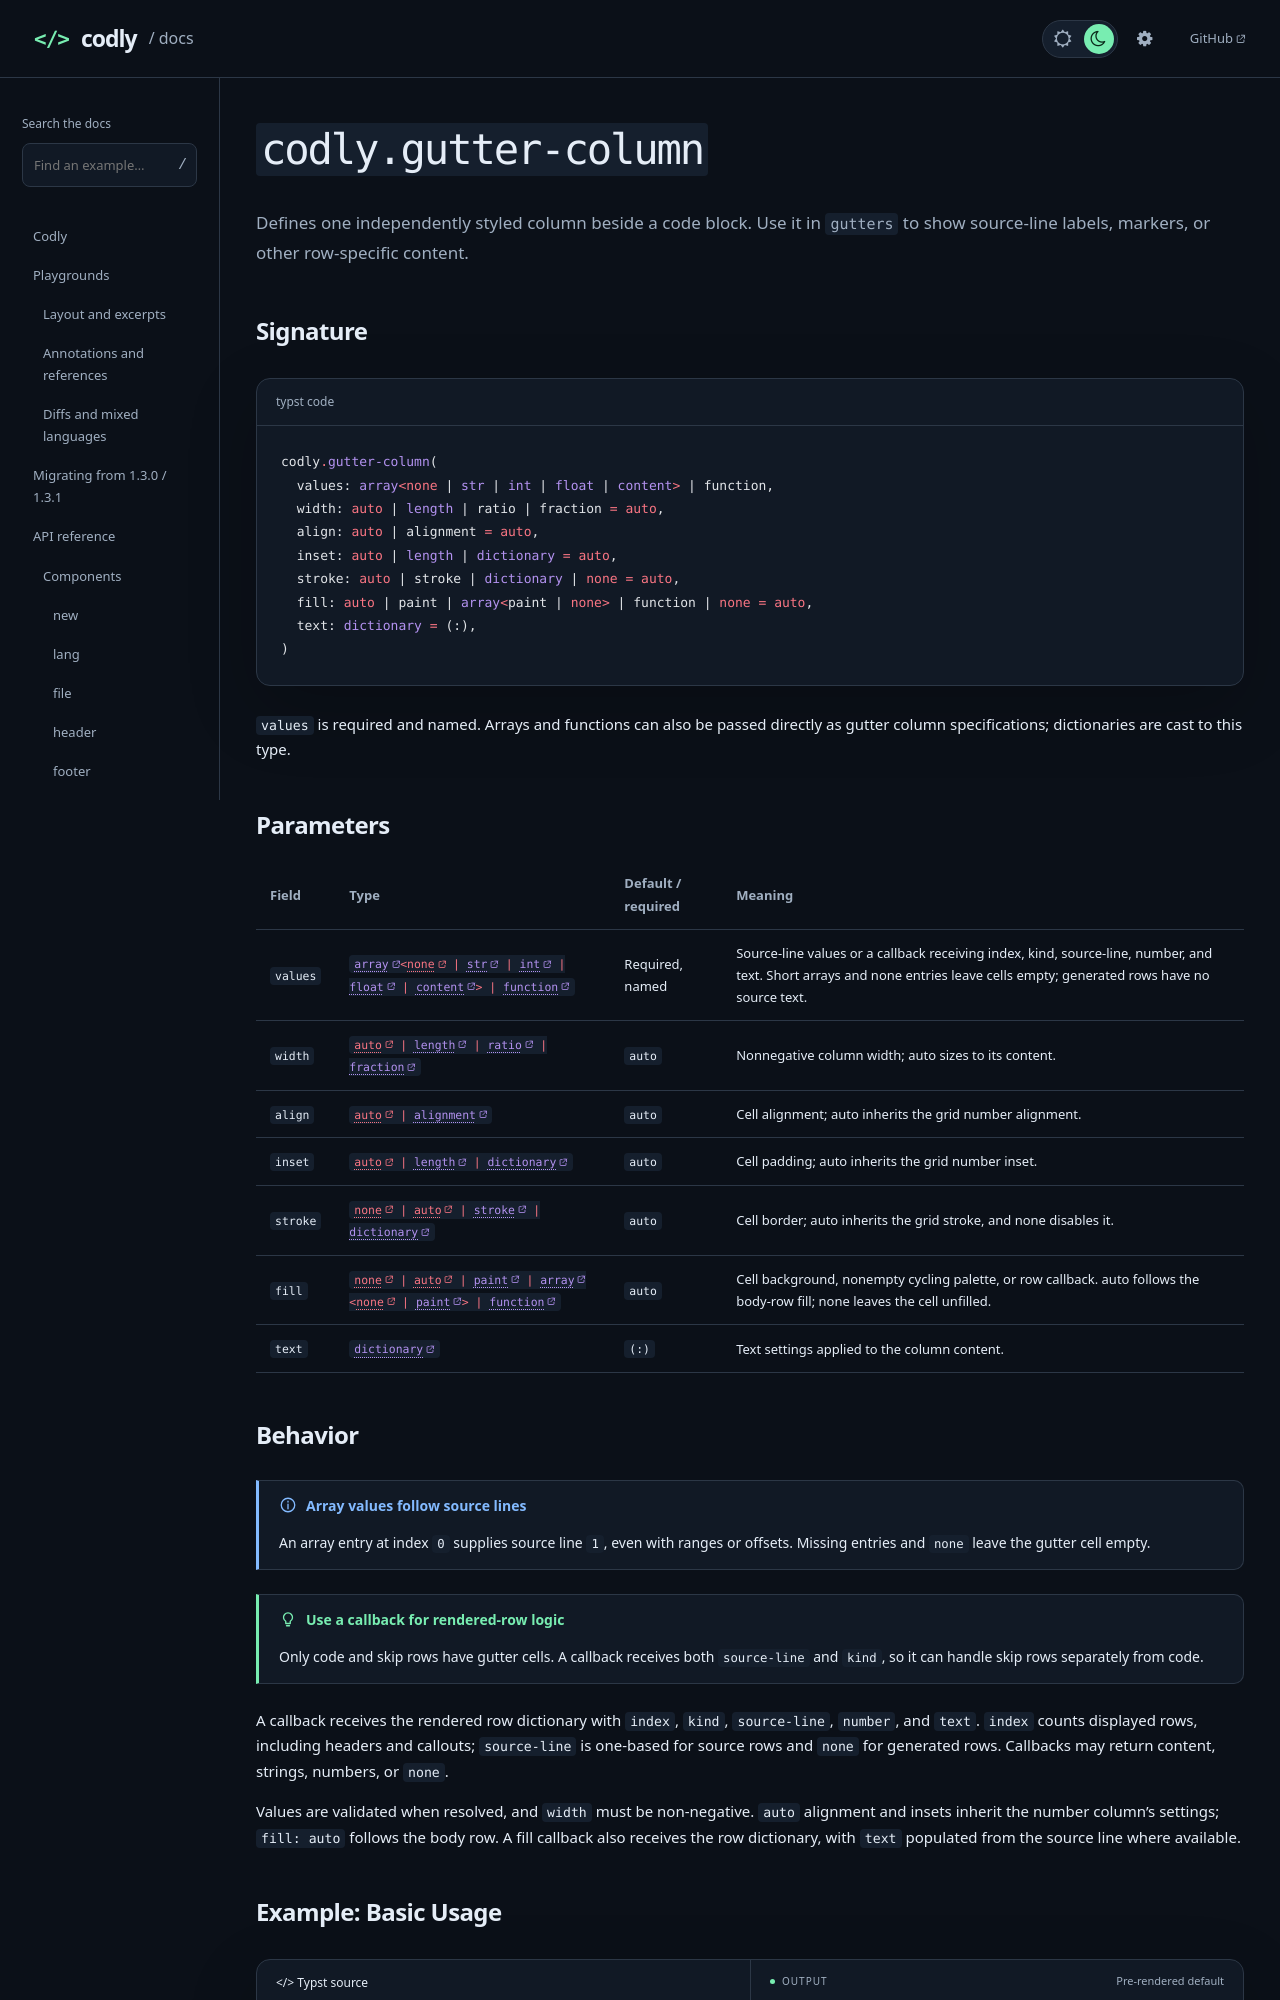

repository: Dherse/codly · page: api/types/gutter-column.html · generator: mdbook

# `codly.gutter-column`

Defines one independently styled column beside a code block. Use it in `gutters` to show source-line labels, markers, or other row-specific content.

## Signature

```typst code
codly.gutter-column(
  values: array<none | str | int | float | content> | function,
  width: auto | length | ratio | fraction = auto,
  align: auto | alignment = auto,
  inset: auto | length | dictionary = auto,
  stroke: auto | stroke | dictionary | none = auto,
  fill: auto | paint | array<paint | none> | function | none = auto,
  text: dictionary = (:),
)
```

`values` is required and named. Arrays and functions can also be passed directly as gutter column specifications; dictionaries are cast to this type.

## Parameters

{{#arg-table types.gutter-column}}
